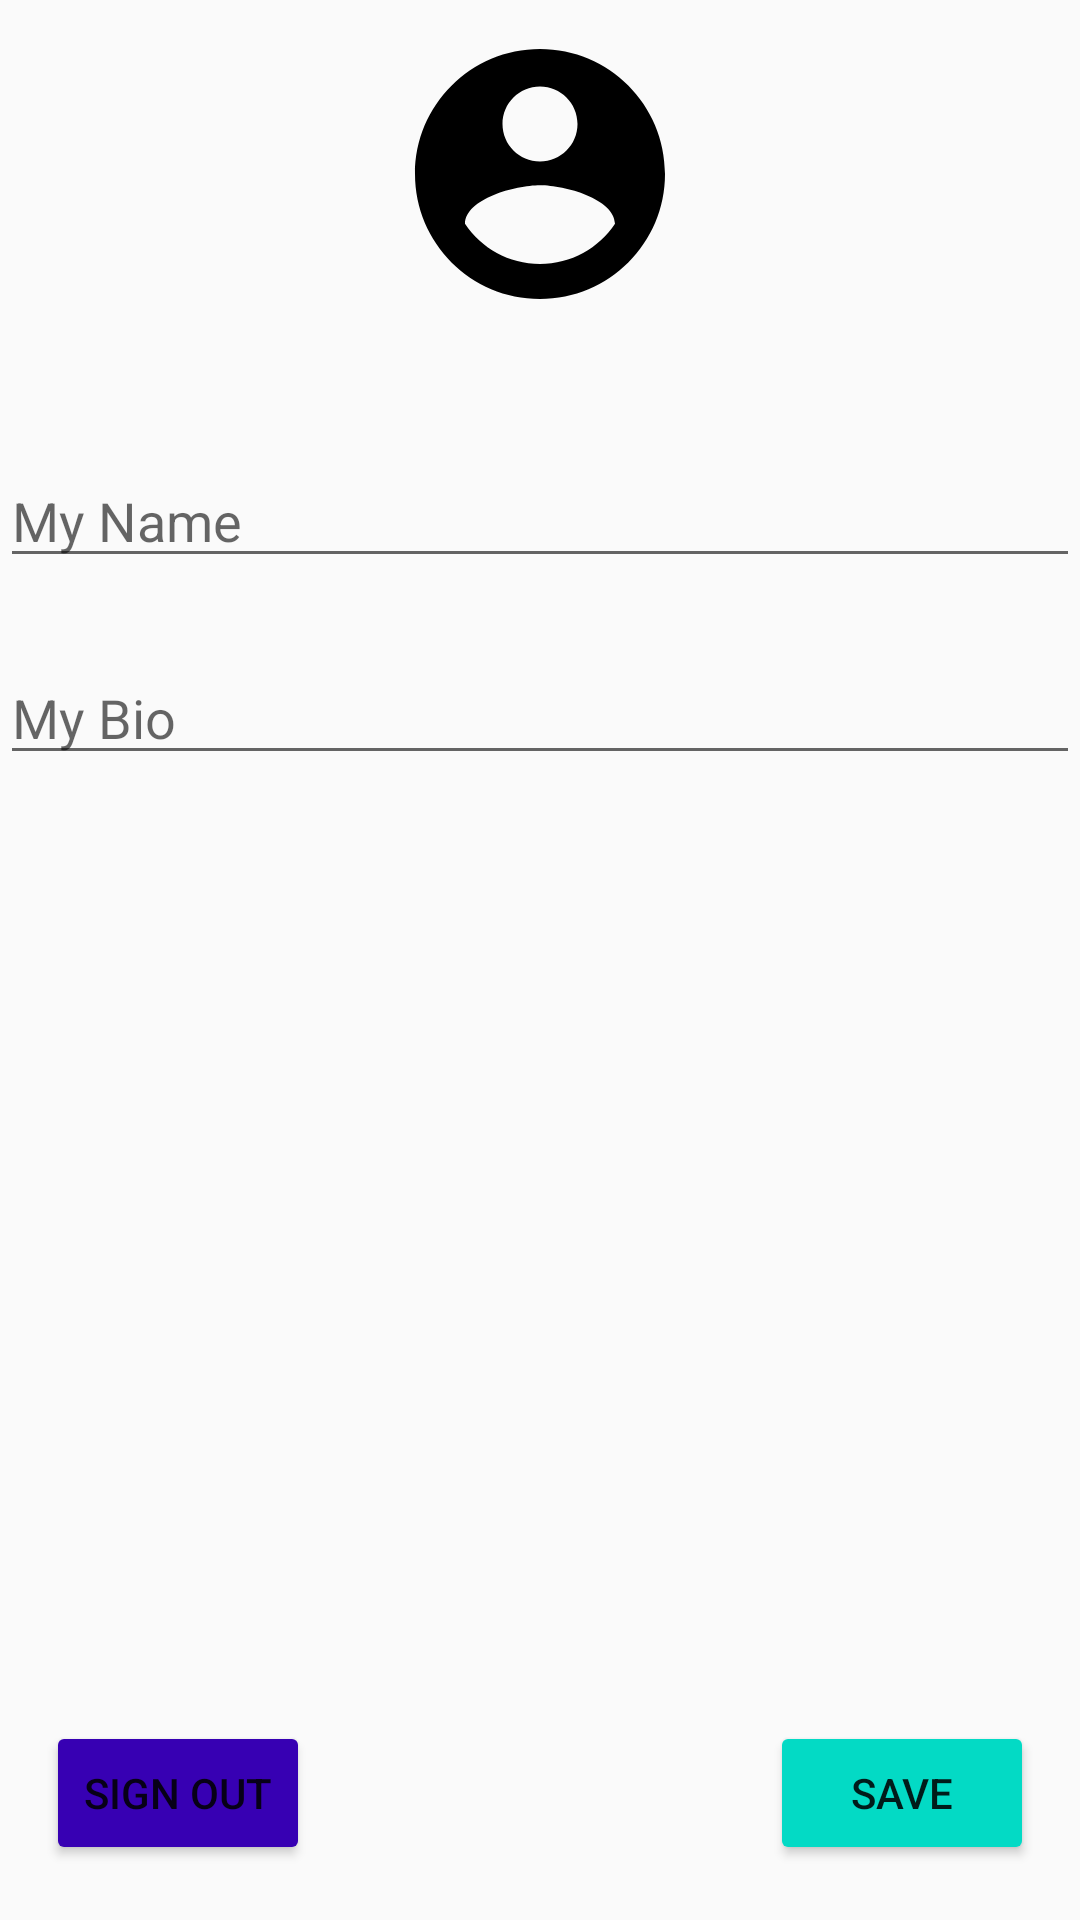

The Android layout XML behind this screen, and the referenced resources:
<!-- AndroidManifest.xml: application theme AppTheme -->
<!-- res/layout/fragment_my_account.xml -->
<?xml version="1.0" encoding="utf-8"?>
<android.support.constraint.ConstraintLayout xmlns:android="http://schemas.android.com/apk/res/android"
                                             xmlns:tools="http://schemas.android.com/tools"
                                             android:layout_width="match_parent"
                                             android:layout_height="match_parent"
                                             xmlns:app="http://schemas.android.com/apk/res-auto"
                                             tools:context=".fragments.MyAccountFragment">

    <ImageView
            android:id="@+id/imageView_profile_picture"
            android:layout_width="100dp"
            android:layout_height="100dp"
            android:layout_marginBottom="8dp"
            android:layout_marginTop="8dp"
            app:layout_constraintBottom_toBottomOf="parent"
            app:layout_constraintEnd_toEndOf="parent"
            app:layout_constraintLeft_toLeftOf="parent"
            app:layout_constraintRight_toRightOf="parent"
            app:layout_constraintStart_toStartOf="parent"
            app:layout_constraintTop_toTopOf="parent"
            app:layout_constraintVertical_bias="0.0"
            app:srcCompat="@drawable/ic_account_circle_black_24dp" />

    <android.support.design.widget.TextInputEditText
            android:id="@+id/editText_name"
            android:layout_width="0dp"
            android:layout_height="wrap_content"
            android:layout_marginBottom="8dp"
            android:layout_marginTop="32dp"
            android:hint="My Name"
            app:layout_constraintBottom_toBottomOf="parent"
            app:layout_constraintEnd_toEndOf="parent"
            app:layout_constraintHorizontal_bias="0.0"
            app:layout_constraintLeft_toLeftOf="parent"
            app:layout_constraintRight_toRightOf="parent"
            app:layout_constraintStart_toStartOf="parent"
            app:layout_constraintTop_toBottomOf="@id/imageView_profile_picture"
            app:layout_constraintVertical_bias="0.025" />

    <android.support.design.widget.TextInputEditText
            android:id="@+id/editText_bio"
            android:layout_width="0dp"
            android:layout_height="wrap_content"
            android:maxHeight="150dp"
            android:layout_marginBottom="8dp"
            android:layout_marginTop="8dp"
            android:hint="My Bio"
            app:layout_constraintBottom_toBottomOf="parent"
            app:layout_constraintEnd_toEndOf="parent"
            app:layout_constraintHorizontal_bias="0.0"
            app:layout_constraintLeft_toLeftOf="parent"
            app:layout_constraintRight_toRightOf="parent"
            app:layout_constraintStart_toStartOf="parent"
            app:layout_constraintTop_toBottomOf="@id/editText_name"
            app:layout_constraintVertical_bias="0.042" />

    <Button
            android:id="@+id/btn_save"
            android:layout_width="wrap_content"
            android:layout_height="wrap_content"
            android:layout_marginBottom="8dp"
            android:layout_marginEnd="8dp"
            android:layout_marginRight="16dp"
            android:layout_marginStart="8dp"
            android:layout_marginTop="8dp"
            android:backgroundTint="?attr/colorAccent"
            android:text="Save"
            app:layout_constraintBottom_toBottomOf="parent"
            app:layout_constraintEnd_toEndOf="parent"
            app:layout_constraintHorizontal_bias="0.971"
            app:layout_constraintRight_toRightOf="parent"
            app:layout_constraintStart_toStartOf="parent"
            app:layout_constraintTop_toTopOf="parent"
            app:layout_constraintVertical_bias="0.982" />

    <Button
            android:id="@+id/btn_sign_out"
            android:layout_width="wrap_content"
            android:layout_height="wrap_content"
            android:layout_marginBottom="8dp"
            android:layout_marginEnd="8dp"
            android:layout_marginRight="16dp"
            android:layout_marginStart="8dp"
            android:layout_marginTop="8dp"
            android:backgroundTint="?attr/colorPrimaryDark"
            android:text="Sign Out"
            app:layout_constraintBottom_toBottomOf="parent"
            app:layout_constraintEnd_toEndOf="parent"
            app:layout_constraintHorizontal_bias="0.028"
            app:layout_constraintRight_toRightOf="parent"
            app:layout_constraintStart_toStartOf="parent"
            app:layout_constraintTop_toTopOf="parent"
            app:layout_constraintVertical_bias="0.982" />


</android.support.constraint.ConstraintLayout>
<!-- resources referenced by this layout -->
<resources>
  <!-- drawable ic_account_circle_black_24dp (drawable) -->
  <?xml version="1.0" encoding="utf-8"?>
  <vector xmlns:android="http://schemas.android.com/apk/res/android"
          android:width="24dp"
          android:height="24dp"
          android:viewportWidth="24.0"
          android:viewportHeight="24.0">
      <path
              android:fillColor="#FF000000"
              android:pathData="M12,2C6.48,2 2,6.48 2,12s4.48,10 10,10 10,-4.48 10,-10S17.52,2 12,2zM12,5c1.66,0 3,1.34 3,3s-1.34,3 -3,3 -3,-1.34 -3,-3 1.34,-3 3,-3zM12,19.2c-2.5,0 -4.71,-1.28 -6,-3.22 0.03,-1.99 4,-3.08 6,-3.08 1.99,0 5.97,1.09 6,3.08 -1.29,1.94 -3.5,3.22 -6,3.22z"/>
  </vector>
  <style name="AppTheme" parent="Theme.AppCompat.Light.DarkActionBar">
          
          <item name="colorPrimary">@color/colorPrimary</item>
          <item name="colorPrimaryDark">@color/colorPrimaryDark</item>
          <item name="colorAccent">@color/colorAccent</item>
      </style>
  <!-- not gathered from this repository: default colours our renderer supplied (Android Studio template values) -->
  <color name="colorPrimary">#FF6200EE</color>
  <color name="colorPrimaryDark">#FF3700B3</color>
  <color name="colorAccent">#FF03DAC5</color>
</resources>
